Photos from the image-classification dataset "dataset" in the GitHub repository bondi7/sargassum-image-detection. Its 8 classes are: coast, coast_sky, coastline, dead_sargassum, death_sargassum, sargassum, sky, water.

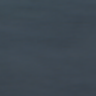
Label: water

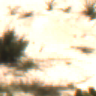
Label: coast_sky

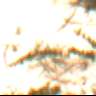
Label: coastline

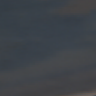
Label: sargassum

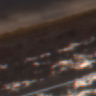
Label: dead_sargassum

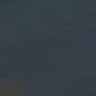
Label: sargassum
